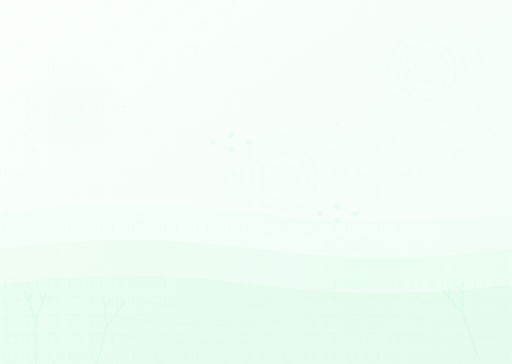
t = 0.00 s
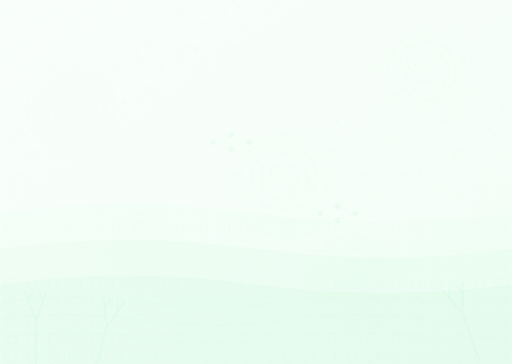
t = 1.00 s
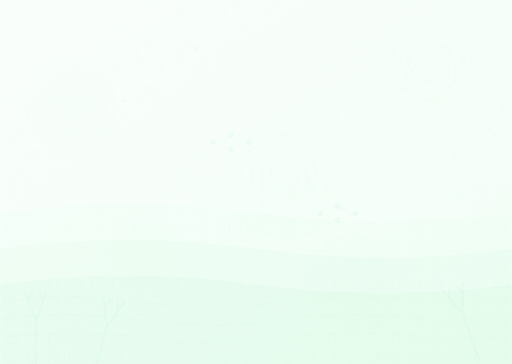
t = 2.00 s
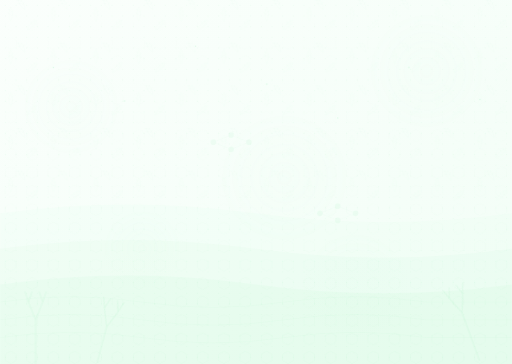
t = 3.00 s
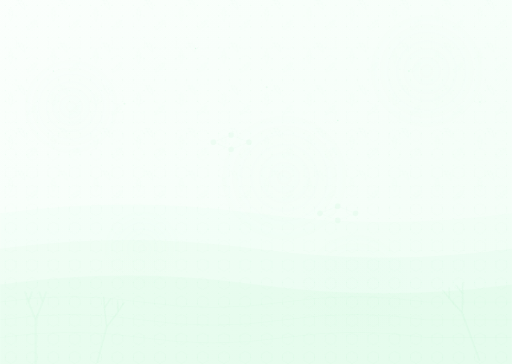
t = 4.00 s
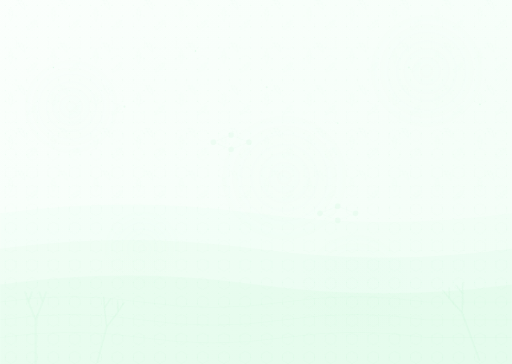
t = 5.00 s

The animated SVG that drew these frames (rendered in a browser with its animation timeline set to each time). Animation: 7 SMIL elements (animate=7); one cycle of 6.00 s, repeats indefinitely.

<?xml version="1.0" encoding="UTF-8"?>
<svg width="1440" height="1024" viewBox="0 0 1440 1024" fill="none" xmlns="http://www.w3.org/2000/svg">
  <defs>
    <!-- Gradients -->
    <linearGradient id="mainGradient" x1="0%" y1="0%" x2="100%" y2="100%">
      <stop offset="0%" style="stop-color:#f0fdf4;stop-opacity:1" />
      <stop offset="50%" style="stop-color:#dcfce7;stop-opacity:0.8" />
      <stop offset="100%" style="stop-color:#bbf7d0;stop-opacity:0.6" />
    </linearGradient>
    
    <linearGradient id="leafGradient" x1="0%" y1="0%" x2="100%" y2="100%">
      <stop offset="0%" style="stop-color:#86efac;stop-opacity:0.3" />
      <stop offset="100%" style="stop-color:#4ade80;stop-opacity:0.1" />
    </linearGradient>
    
    <radialGradient id="circleGradient">
      <stop offset="0%" style="stop-color:#bbf7d0;stop-opacity:0.2" />
      <stop offset="100%" style="stop-color:#86efac;stop-opacity:0" />
    </radialGradient>
    
    <!-- Patterns -->
    <pattern id="hexPattern" x="0" y="0" width="60" height="52" patternUnits="userSpaceOnUse">
      <polygon points="30,0 45,8.66 45,26.34 30,35 15,26.34 15,8.66" fill="none" stroke="#86efac" stroke-width="0.5" opacity="0.2"/>
    </pattern>
    
    <pattern id="leafPattern" x="0" y="0" width="120" height="120" patternUnits="userSpaceOnUse">
      <path d="M30,60 Q40,40 30,20 Q20,40 30,60 M30,40 L20,35 M30,45 L40,40 M30,30 L22,25 M30,35 L38,30" 
            fill="none" stroke="#4ade80" stroke-width="0.8" opacity="0.15"/>
      <path d="M90,90 Q100,70 90,50 Q80,70 90,90 M90,70 L80,65 M90,75 L100,70 M90,60 L82,55 M90,65 L98,60" 
            fill="none" stroke="#4ade80" stroke-width="0.8" opacity="0.15" transform="rotate(45 90 70)"/>
      <path d="M60,30 Q70,10 60,-10 Q50,10 60,30 M60,10 L50,5 M60,15 L70,10 M60,0 L52,-5 M60,5 L68,0" 
            fill="none" stroke="#4ade80" stroke-width="0.8" opacity="0.15" transform="rotate(-30 60 10)"/>
    </pattern>
    
    <pattern id="dotsPattern" x="0" y="0" width="30" height="30" patternUnits="userSpaceOnUse">
      <circle cx="15" cy="15" r="1.5" fill="#86efac" opacity="0.2"/>
    </pattern>
    
    <!-- Masks -->
    <mask id="fadeMask">
      <linearGradient id="fadeGradient" x1="0%" y1="0%" x2="0%" y2="100%">
        <stop offset="0%" style="stop-color:white;stop-opacity:0" />
        <stop offset="50%" style="stop-color:white;stop-opacity:0.5" />
        <stop offset="100%" style="stop-color:white;stop-opacity:1" />
      </linearGradient>
      <rect width="1440" height="1024" fill="url(#fadeGradient)"/>
    </mask>
  </defs>
  
  <!-- Base gradient background -->
  <rect width="1440" height="1024" fill="url(#mainGradient)" opacity="0.3"/>
  
  <!-- Organic wave layers -->
  <g opacity="0.2">
    <path d="M0,600 Q360,550 720,600 T1440,600 L1440,1024 L0,1024 Z" fill="#bbf7d0" opacity="0.3"/>
    <path d="M0,700 Q360,650 720,700 T1440,700 L1440,1024 L0,1024 Z" fill="#86efac" opacity="0.25"/>
    <path d="M0,800 Q360,750 720,800 T1440,800 L1440,1024 L0,1024 Z" fill="#4ade80" opacity="0.2"/>
  </g>
  
  <!-- Hexagonal pattern overlay -->
  <g mask="url(#fadeMask)">
    <rect width="1440" height="1024" fill="url(#hexPattern)"/>
  </g>
  
  <!-- Leaf pattern scattered -->
  <g opacity="0.3">
    <rect width="1440" height="600" fill="url(#leafPattern)"/>
  </g>
  
  <!-- Circular elements for depth -->
  <g opacity="0.15">
    <circle cx="200" cy="300" r="150" fill="url(#circleGradient)"/>
    <circle cx="800" cy="500" r="200" fill="url(#circleGradient)"/>
    <circle cx="1200" cy="200" r="180" fill="url(#circleGradient)"/>
    <circle cx="400" cy="700" r="120" fill="url(#circleGradient)"/>
    <circle cx="1000" cy="800" r="160" fill="url(#circleGradient)"/>
  </g>
  
  <!-- Dot pattern overlay -->
  <g opacity="0.5">
    <rect width="1440" height="1024" fill="url(#dotsPattern)"/>
  </g>
  
  <!-- Tree branch fractals -->
  <g opacity="0.1">
    <path d="M100,1024 L100,900 M100,900 L80,850 M100,900 L120,850 M80,850 L70,820 M80,850 L90,820 M120,850 L110,820 M120,850 L130,820"
          stroke="#4ade80" stroke-width="2" fill="none"/>
    <path d="M300,1024 L300,920 M300,920 L280,870 M300,920 L320,870 M280,870 L270,840 M280,870 L290,840 M320,870 L310,840 M320,870 L330,840"
          stroke="#4ade80" stroke-width="2" fill="none" transform="rotate(15 300 920)"/>
    <path d="M1300,1024 L1300,880 M1300,880 L1280,830 M1300,880 L1320,830 M1280,830 L1270,800 M1280,830 L1290,800 M1320,830 L1310,800 M1320,830 L1330,800"
          stroke="#4ade80" stroke-width="2" fill="none" transform="rotate(-20 1300 880)"/>
  </g>
  
  <!-- Molecular structure patterns -->
  <g opacity="0.08">
    <circle cx="600" cy="400" r="8" fill="#86efac"/>
    <circle cx="650" cy="420" r="8" fill="#86efac"/>
    <circle cx="700" cy="400" r="8" fill="#86efac"/>
    <circle cx="650" cy="380" r="8" fill="#86efac"/>
    <line x1="600" y1="400" x2="650" y2="420" stroke="#86efac" stroke-width="1"/>
    <line x1="650" y1="420" x2="700" y2="400" stroke="#86efac" stroke-width="1"/>
    <line x1="700" y1="400" x2="650" y2="380" stroke="#86efac" stroke-width="1"/>
    <line x1="650" y1="380" x2="600" y2="400" stroke="#86efac" stroke-width="1"/>
    
    <circle cx="900" cy="600" r="8" fill="#86efac"/>
    <circle cx="950" cy="620" r="8" fill="#86efac"/>
    <circle cx="1000" cy="600" r="8" fill="#86efac"/>
    <circle cx="950" cy="580" r="8" fill="#86efac"/>
    <line x1="900" y1="600" x2="950" y2="620" stroke="#86efac" stroke-width="1"/>
    <line x1="950" y1="620" x2="1000" y2="600" stroke="#86efac" stroke-width="1"/>
    <line x1="1000" y1="600" x2="950" y2="580" stroke="#86efac" stroke-width="1"/>
    <line x1="950" y1="580" x2="900" y2="600" stroke="#86efac" stroke-width="1"/>
  </g>
  
  <!-- Topographic contour lines -->
  <g opacity="0.06">
    <path d="M0,850 Q200,820 400,850 T800,850 Q1000,820 1200,850 L1440,850" fill="none" stroke="#4ade80" stroke-width="1"/>
    <path d="M0,900 Q200,870 400,900 T800,900 Q1000,870 1200,900 L1440,900" fill="none" stroke="#4ade80" stroke-width="1"/>
    <path d="M0,950 Q200,920 400,950 T800,950 Q1000,920 1200,950 L1440,950" fill="none" stroke="#4ade80" stroke-width="1"/>
  </g>
  
  <!-- Floating particles -->
  <g opacity="0.2">
    <circle cx="150" cy="200" r="2" fill="#86efac">
      <animate attributeName="cy" values="200;180;200" dur="4s" repeatCount="indefinite"/>
    </circle>
    <circle cx="350" cy="300" r="3" fill="#bbf7d0">
      <animate attributeName="cy" values="300;280;300" dur="5s" repeatCount="indefinite"/>
    </circle>
    <circle cx="550" cy="150" r="2" fill="#86efac">
      <animate attributeName="cy" values="150;130;150" dur="6s" repeatCount="indefinite"/>
    </circle>
    <circle cx="750" cy="250" r="3" fill="#bbf7d0">
      <animate attributeName="cy" values="250;230;250" dur="4.5s" repeatCount="indefinite"/>
    </circle>
    <circle cx="950" cy="350" r="2" fill="#86efac">
      <animate attributeName="cy" values="350;330;350" dur="5.5s" repeatCount="indefinite"/>
    </circle>
    <circle cx="1150" cy="200" r="3" fill="#bbf7d0">
      <animate attributeName="cy" values="200;180;200" dur="4s" repeatCount="indefinite"/>
    </circle>
    <circle cx="1350" cy="300" r="2" fill="#86efac">
      <animate attributeName="cy" values="300;280;300" dur="6s" repeatCount="indefinite"/>
    </circle>
  </g>
</svg>
